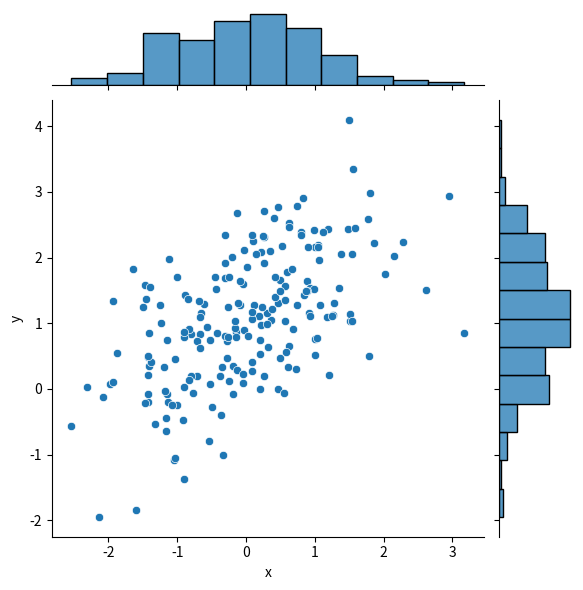
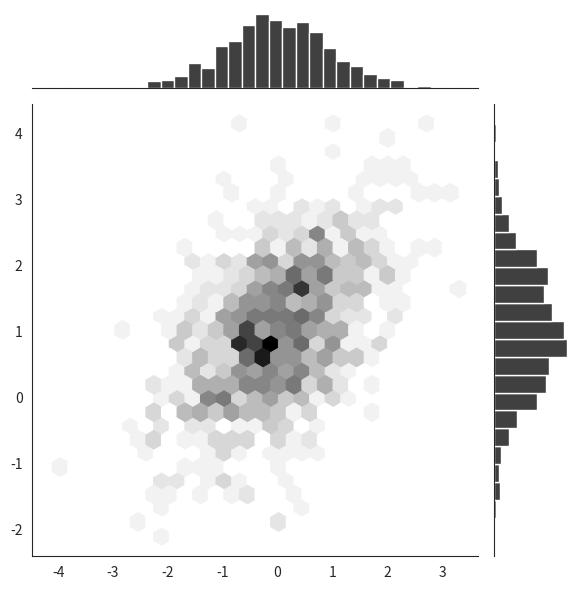
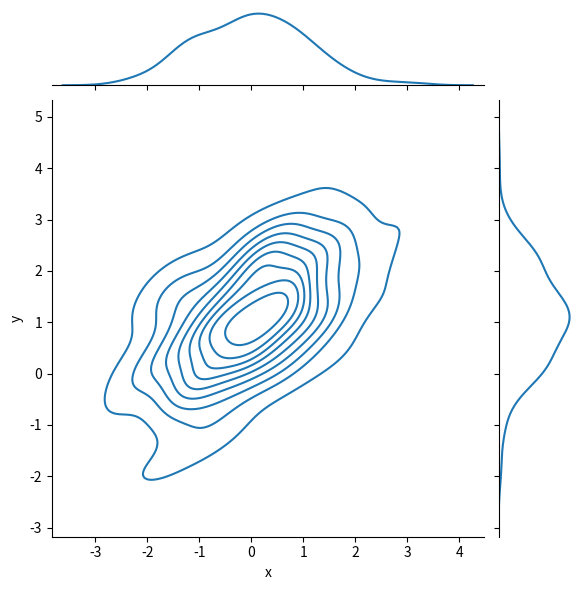

The script that saved these images, in order: (Note: this script raises an exception after producing the figures.)
import numpy as np
import pandas as pd
from scipy import stats, integrate
import matplotlib.pyplot as plt
import seaborn as sns

mean, cov = [0, 1], [(1, .5), (.5, 1)]
data = np.random.multivariate_normal(mean, cov, 200)
df = pd.DataFrame(data, columns=["x", "y"])

# the enhance of plt.scatter()
sns.jointplot(x="x", y="y", data=df);

# Hexbin plots
x, y = np.random.multivariate_normal(mean, cov, 1000).T
with sns.axes_style("white"):
    sns.jointplot(x=x, y=y, kind="hex", color="k");

# Kernel density estimation
sns.jointplot(x="x", y="y", data=df, kind="kde");

# use 2-dmensional kde to perform 3-d kde
f, ax = plt.subplots(figsize=(6, 6))
sns.kdeplot(df.x, df.y, ax=ax)
sns.rugplot(df.x, color="g", ax=ax)
sns.rugplot(df.y, vertical=True, ax=ax);

# draw kde like a planet dust
f, ax = plt.subplots(figsize=(6, 6))
cmap = sns.cubehelix_palette(as_cmap=True, dark=0, light=1, reverse=True)
sns.kdeplot(df.x, df.y, cmap=cmap, n_levels=60, shade=True);

sns.plt.show()
